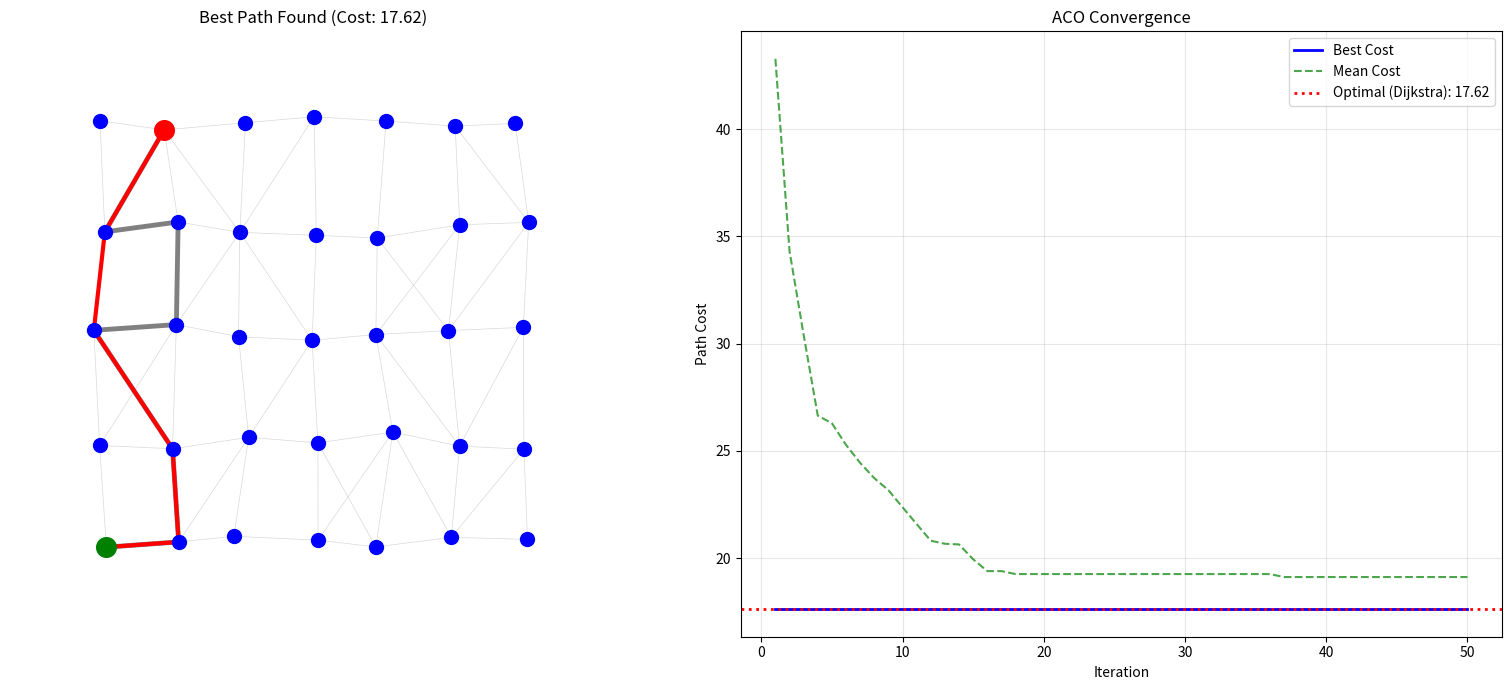

Reproduce this figure in Python.
"""
Ant Colony Optimization (ACO) Simulator

Implements the Ant System algorithm for finding optimal paths in a graph.
Demonstrates emergent swarm intelligence where simple agents (ants) collectively
discover near-optimal solutions through pheromone-based communication.

Algorithm:
    1. Initialize pheromone levels uniformly on all edges
    2. Each ant builds a path from source to destination:
       - At each node, select next edge probabilistically
       - Probability = (pheromone^alpha) * (1/cost)^beta / sum
    3. After all ants complete, deposit pheromones on used edges
       - Pheromone deposit = Q / path_cost
    4. Evaporate pheromones globally: pheromone *= (1 - rho)
    5. Repeat until convergence

References:
    - Dorigo, M. (1992). Optimization, Learning and Natural Algorithms. PhD thesis.
    - https://en.wikipedia.org/wiki/Ant_colony_optimization_algorithms
"""

import numpy as np
import matplotlib.pyplot as plt
from collections import defaultdict
import heapq
from typing import Dict, List, Tuple, Optional
import argparse


class Graph:
    """
    Grid-based graph representing a road network.

    Generates a connected graph with nodes arranged in a grid pattern,
    similar to a city street map. Edges connect adjacent nodes with
    random costs between 1 and 10.
    """

    def __init__(self, n_nodes: int = 30, min_cost: float = 1.0,
                 max_cost: float = 10.0, seed: Optional[int] = None):
        """
        Initialize a grid-based graph.

        Args:
            n_nodes: Approximate number of nodes (actual may vary for grid fit)
            min_cost: Minimum edge cost
            max_cost: Maximum edge cost
            seed: Random seed for reproducibility
        """
        self.min_cost = min_cost
        self.max_cost = max_cost
        self.rng = np.random.default_rng(seed)

        # Calculate grid dimensions (try to make it roughly square)
        self.cols = int(np.ceil(np.sqrt(n_nodes * 1.5)))  # Wider than tall
        self.rows = int(np.ceil(n_nodes / self.cols))
        self.n_nodes = self.rows * self.cols

        # Grid coordinate lookup
        self.grid = {}  # (row, col) -> node_id
        self.node_to_grid = {}  # node_id -> (row, col)

        # Generate node positions for visualization
        self.positions = self._generate_positions()

        # Generate edges
        self.edges: Dict[Tuple[int, int], float] = {}
        self._generate_edges()

        # Build adjacency list for efficient neighbor lookup
        self.adjacency: Dict[int, List[int]] = defaultdict(list)
        self._build_adjacency()

    def _generate_positions(self) -> Dict[int, Tuple[float, float]]:
        """Generate 2D positions for nodes in a grid pattern."""
        positions = {}
        node_id = 0

        # Padding from edges
        padding = 0.08
        width = 1.0 - 2 * padding
        height = 1.0 - 2 * padding

        for row in range(self.rows):
            for col in range(self.cols):
                # Base grid position
                base_x = padding + (col / (self.cols - 1)) * width if self.cols > 1 else 0.5
                base_y = padding + (row / (self.rows - 1)) * height if self.rows > 1 else 0.5

                # Add small random offset for natural look (like real streets)
                jitter = 0.02
                x = base_x + self.rng.uniform(-jitter, jitter)
                y = base_y + self.rng.uniform(-jitter, jitter)

                positions[node_id] = (x, y)
                self.grid[(row, col)] = node_id
                self.node_to_grid[node_id] = (row, col)
                node_id += 1

        return positions

    def _generate_edges(self):
        """Generate edges connecting adjacent grid nodes."""
        for row in range(self.rows):
            for col in range(self.cols):
                node = self.grid[(row, col)]

                # Connect to right neighbor (horizontal street)
                if col < self.cols - 1:
                    neighbor = self.grid[(row, col + 1)]
                    cost = self.min_cost + self.rng.random() * (self.max_cost - self.min_cost)
                    self._add_edge(node, neighbor, cost)

                # Connect to bottom neighbor (vertical street)
                if row < self.rows - 1:
                    neighbor = self.grid[(row + 1, col)]
                    cost = self.min_cost + self.rng.random() * (self.max_cost - self.min_cost)
                    self._add_edge(node, neighbor, cost)

                # Connect diagonals (with some probability for variety)
                # Bottom-right diagonal
                if row < self.rows - 1 and col < self.cols - 1:
                    if self.rng.random() < 0.4:  # 40% chance for diagonal
                        neighbor = self.grid[(row + 1, col + 1)]
                        # Diagonal costs slightly higher (longer distance)
                        cost = (self.min_cost + self.rng.random() * (self.max_cost - self.min_cost)) * 1.2
                        self._add_edge(node, neighbor, cost)

                # Bottom-left diagonal
                if row < self.rows - 1 and col > 0:
                    if self.rng.random() < 0.4:  # 40% chance for diagonal
                        neighbor = self.grid[(row + 1, col - 1)]
                        cost = (self.min_cost + self.rng.random() * (self.max_cost - self.min_cost)) * 1.2
                        self._add_edge(node, neighbor, cost)

    def _distance(self, u: int, v: int) -> float:
        """Euclidean distance between two nodes."""
        x1, y1 = self.positions[u]
        x2, y2 = self.positions[v]
        return np.sqrt((x2 - x1)**2 + (y2 - y1)**2)

    def _add_edge(self, u: int, v: int, cost: float):
        """Add undirected edge between u and v."""
        # Store with smaller index first for consistency
        edge = (min(u, v), max(u, v))
        self.edges[edge] = round(cost, 2)

    def _build_adjacency(self):
        """Build adjacency list from edges."""
        for (u, v), _ in self.edges.items():
            self.adjacency[u].append(v)
            self.adjacency[v].append(u)

    def get_neighbors(self, node: int) -> List[int]:
        """Get list of nodes adjacent to given node."""
        return self.adjacency[node]

    def get_edge_cost(self, u: int, v: int) -> float:
        """Get cost of edge between u and v."""
        edge = (min(u, v), max(u, v))
        return self.edges.get(edge, float('inf'))

    def get_edge_key(self, u: int, v: int) -> Tuple[int, int]:
        """Get canonical edge key (smaller index first)."""
        return (min(u, v), max(u, v))


class Ant:
    """
    An ant that traverses the graph probabilistically.

    The ant selects edges based on pheromone levels and edge costs,
    preferring edges with higher pheromone and lower cost.
    """

    def __init__(self, graph: Graph, pheromones: Dict[Tuple[int, int], float],
                 start: int, end: int, alpha: float = 2.0, beta: float = 2.0,
                 seed: Optional[int] = None):
        """
        Initialize an ant at the starting node.

        Args:
            graph: The graph to traverse
            pheromones: Current pheromone levels on edges
            start: Source node
            end: Destination node
            alpha: Pheromone influence exponent
            beta: Distance heuristic influence exponent
            seed: Random seed for reproducibility
        """
        self.graph = graph
        self.pheromones = pheromones
        self.start = start
        self.end = end
        self.alpha = alpha
        self.beta = beta
        self.rng = np.random.default_rng(seed)

        self.current_node = start
        self.path = [start]
        self.visited = {start}
        self.path_cost = 0.0
        self.reached_destination = False

    def _calculate_probabilities(self) -> Dict[int, float]:
        """
        Calculate selection probabilities for each neighboring node.

        Probability of selecting neighbor j:
            P(j) = (pheromone_ij^alpha * (1/cost_ij)^beta) / sum
        """
        neighbors = self.graph.get_neighbors(self.current_node)
        unvisited = [n for n in neighbors if n not in self.visited]

        if not unvisited:
            return {}

        attractiveness = {}
        total = 0.0

        for neighbor in unvisited:
            edge = self.graph.get_edge_key(self.current_node, neighbor)
            pheromone = self.pheromones.get(edge, 1.0)
            cost = self.graph.get_edge_cost(self.current_node, neighbor)

            # Attractiveness = pheromone^alpha * (1/cost)^beta
            attr = (pheromone ** self.alpha) * ((1.0 / cost) ** self.beta)
            attractiveness[neighbor] = attr
            total += attr

        # Normalize to probabilities
        probabilities = {}
        for neighbor, attr in attractiveness.items():
            probabilities[neighbor] = attr / total if total > 0 else 1.0 / len(unvisited)

        return probabilities

    def _move(self):
        """Move to next node based on probabilities."""
        probs = self._calculate_probabilities()

        if not probs:
            return False  # Stuck, no unvisited neighbors

        # Roulette wheel selection
        neighbors = list(probs.keys())
        probabilities = list(probs.values())

        next_node = self.rng.choice(neighbors, p=probabilities)

        # Update path and cost
        edge_cost = self.graph.get_edge_cost(self.current_node, next_node)
        self.path_cost += edge_cost
        self.path.append(next_node)
        self.visited.add(next_node)
        self.current_node = next_node

        return True

    def traverse(self) -> bool:
        """
        Traverse from start to end, returning True if successful.
        """
        while self.current_node != self.end:
            if not self._move():
                return False  # Got stuck

        self.reached_destination = True
        return True


class AntColonyOptimizer:
    """
    Ant Colony Optimization algorithm for finding shortest paths.

    Uses a colony of ants to explore paths through a graph,
    with pheromone trails guiding subsequent ants toward better solutions.
    """

    def __init__(self, n_nodes: int = 30, n_ants: int = 500,
                 alpha: float = 2.0, beta: float = 2.0,
                 rho: float = 0.1, Q: float = 1.0,
                 initial_pheromone: float = 1.0,
                 seed: Optional[int] = None):
        """
        Initialize the ACO optimizer.

        Args:
            n_nodes: Number of nodes in the graph
            n_ants: Number of ants per iteration
            alpha: Pheromone influence exponent
            beta: Distance heuristic influence exponent
            rho: Evaporation rate (0 to 1)
            Q: Pheromone deposit constant
            initial_pheromone: Initial pheromone level on all edges
            seed: Random seed for reproducibility
        """
        self.n_nodes = n_nodes
        self.n_ants = n_ants
        self.alpha = alpha
        self.beta = beta
        self.rho = rho
        self.Q = Q
        self.initial_pheromone = initial_pheromone
        self.seed = seed
        self.rng = np.random.default_rng(seed)

        # Initialize graph and pheromones
        self.graph = Graph(n_nodes=n_nodes, seed=seed)
        self.pheromones: Dict[Tuple[int, int], float] = {}
        self._initialize_pheromones()

        # Tracking
        self.best_path: Optional[List[int]] = None
        self.best_cost: float = float('inf')
        self.cost_history: List[float] = []
        self.mean_cost_history: List[float] = []
        self.path_counts: Dict[Tuple[int, ...], int] = defaultdict(int)

    def _initialize_pheromones(self):
        """Set initial pheromone levels on all edges."""
        for edge in self.graph.edges:
            self.pheromones[edge] = self.initial_pheromone

    def _evaporate_pheromones(self):
        """Apply pheromone evaporation to all edges."""
        for edge in self.pheromones:
            self.pheromones[edge] *= (1 - self.rho)
            # Ensure pheromone doesn't go below minimum
            self.pheromones[edge] = max(self.pheromones[edge], 0.001)

    def _deposit_pheromones(self, path: List[int], path_cost: float):
        """Deposit pheromones on edges in the path."""
        deposit = self.Q / path_cost

        for i in range(len(path) - 1):
            edge = self.graph.get_edge_key(path[i], path[i + 1])
            self.pheromones[edge] += deposit

    def run_iteration(self, source: int, destination: int) -> List[Dict]:
        """
        Run one iteration with all ants.

        Args:
            source: Starting node
            destination: Target node

        Returns:
            List of results for each ant (path and cost)
        """
        results = []

        for i in range(self.n_ants):
            ant_seed = None if self.seed is None else self.seed + i
            ant = Ant(
                graph=self.graph,
                pheromones=self.pheromones,
                start=source,
                end=destination,
                alpha=self.alpha,
                beta=self.beta,
                seed=ant_seed
            )

            if ant.traverse():
                results.append({
                    'path': ant.path,
                    'cost': ant.path_cost
                })

                # Track path usage
                path_key = tuple(ant.path)
                self.path_counts[path_key] += 1

        return results

    def run(self, source: int = 0, destination: int = 29,
            iterations: int = 50) -> Dict:
        """
        Run the ACO algorithm.

        Args:
            source: Starting node
            destination: Target node
            iterations: Number of iterations to run

        Returns:
            Dictionary with best path, cost, and statistics
        """
        self.cost_history = []
        self.mean_cost_history = []
        self.path_counts.clear()

        for iteration in range(iterations):
            # Run all ants
            results = self.run_iteration(source, destination)

            if results:
                # Find best in this iteration
                costs = [r['cost'] for r in results]
                best_idx = np.argmin(costs)
                iteration_best_cost = costs[best_idx]
                iteration_best_path = results[best_idx]['path']

                # Update global best
                if iteration_best_cost < self.best_cost:
                    self.best_cost = iteration_best_cost
                    self.best_path = iteration_best_path

                # Track history
                self.cost_history.append(self.best_cost)
                self.mean_cost_history.append(np.mean(costs))

                # Deposit pheromones for all successful ants
                for result in results:
                    self._deposit_pheromones(result['path'], result['cost'])

            # Evaporate pheromones
            self._evaporate_pheromones()

        return {
            'best_path': self.best_path,
            'best_cost': self.best_cost,
            'iterations': iterations,
            'total_ants': iterations * self.n_ants
        }

    def get_path_distribution(self) -> Dict[Tuple[int, ...], int]:
        """Get distribution of paths used by ants."""
        return dict(self.path_counts)

    def get_pheromone_data(self) -> Dict:
        """Get pheromone data for visualization."""
        return {
            'edges': list(self.graph.edges.keys()),
            'pheromones': dict(self.pheromones),
            'positions': self.graph.positions
        }

    def get_statistics(self) -> Dict:
        """Get comprehensive statistics about the optimization."""
        # Find when best was found
        convergence_iter = 0
        for i, cost in enumerate(self.cost_history):
            if cost == self.best_cost:
                convergence_iter = i
                break

        return {
            'best_cost': self.best_cost,
            'best_path': self.best_path,
            'best_path_length': len(self.best_path) if self.best_path else 0,
            'iterations': len(self.cost_history),
            'total_ants': len(self.cost_history) * self.n_ants,
            'convergence_iteration': convergence_iter,
            'unique_paths': len(self.path_counts),
            'most_used_path_count': max(self.path_counts.values()) if self.path_counts else 0
        }


def dijkstra_shortest_path(graph: Graph, source: int,
                           destination: int) -> Tuple[List[int], float]:
    """
    Find the shortest path using Dijkstra's algorithm.

    Args:
        graph: The graph to search
        source: Starting node
        destination: Target node

    Returns:
        Tuple of (path, cost)
    """
    # Distance to each node
    distances = {i: float('inf') for i in range(graph.n_nodes)}
    distances[source] = 0

    # Previous node in optimal path
    previous = {i: None for i in range(graph.n_nodes)}

    # Priority queue: (distance, node)
    pq = [(0, source)]
    visited = set()

    while pq:
        dist, node = heapq.heappop(pq)

        if node in visited:
            continue
        visited.add(node)

        if node == destination:
            break

        for neighbor in graph.get_neighbors(node):
            if neighbor in visited:
                continue

            edge_cost = graph.get_edge_cost(node, neighbor)
            new_dist = dist + edge_cost

            if new_dist < distances[neighbor]:
                distances[neighbor] = new_dist
                previous[neighbor] = node
                heapq.heappush(pq, (new_dist, neighbor))

    # Reconstruct path
    path = []
    node = destination
    while node is not None:
        path.append(node)
        node = previous[node]
    path.reverse()

    return path, distances[destination]


def plot_graph(graph: Graph, path: Optional[List[int]] = None,
               pheromones: Optional[Dict] = None, ax=None):
    """Plot the graph with optional path and pheromone visualization."""
    if ax is None:
        fig, ax = plt.subplots(figsize=(10, 10))

    # Draw edges
    max_pheromone = max(pheromones.values()) if pheromones else 1.0

    for (u, v), cost in graph.edges.items():
        x1, y1 = graph.positions[u]
        x2, y2 = graph.positions[v]

        # Edge width based on pheromone
        if pheromones:
            edge_key = graph.get_edge_key(u, v)
            pheromone = pheromones.get(edge_key, 0)
            width = 0.5 + 3 * (pheromone / max_pheromone)
            alpha = 0.3 + 0.7 * (pheromone / max_pheromone)
        else:
            width = 1
            alpha = 0.5

        ax.plot([x1, x2], [y1, y2], 'gray', linewidth=width, alpha=alpha)

    # Highlight path
    if path:
        for i in range(len(path) - 1):
            x1, y1 = graph.positions[path[i]]
            x2, y2 = graph.positions[path[i + 1]]
            ax.plot([x1, x2], [y1, y2], 'r-', linewidth=3, zorder=5)

    # Draw nodes
    for node, (x, y) in graph.positions.items():
        color = 'green' if (path and node == path[0]) else \
                'red' if (path and node == path[-1]) else 'blue'
        size = 200 if (path and (node == path[0] or node == path[-1])) else 100
        ax.scatter(x, y, c=color, s=size, zorder=10)
        ax.annotate(str(node), (x, y), ha='center', va='center',
                   fontsize=8, color='white', weight='bold')

    ax.set_xlim(-0.1, 1.1)
    ax.set_ylim(-0.1, 1.1)
    ax.set_aspect('equal')
    ax.axis('off')

    return ax


def plot_convergence(cost_history: List[float], mean_cost_history: List[float],
                     optimal_cost: Optional[float] = None, ax=None):
    """Plot convergence of best cost over iterations."""
    if ax is None:
        fig, ax = plt.subplots(figsize=(10, 6))

    iterations = range(1, len(cost_history) + 1)

    ax.plot(iterations, cost_history, 'b-', linewidth=2, label='Best Cost')
    ax.plot(iterations, mean_cost_history, 'g--', alpha=0.7, label='Mean Cost')

    if optimal_cost:
        ax.axhline(y=optimal_cost, color='r', linestyle=':',
                  linewidth=2, label=f'Optimal (Dijkstra): {optimal_cost:.2f}')

    ax.set_xlabel('Iteration')
    ax.set_ylabel('Path Cost')
    ax.set_title('ACO Convergence')
    ax.legend()
    ax.grid(True, alpha=0.3)

    return ax


def run_quick_demo(seed: int = 42):
    """Run a quick demonstration of ACO."""
    print("=" * 60)
    print("ANT COLONY OPTIMIZATION - Quick Demo")
    print("=" * 60)

    # Initialize
    aco = AntColonyOptimizer(
        n_nodes=30,
        n_ants=100,
        alpha=2.0,
        beta=2.0,
        rho=0.1,
        Q=1.0,
        seed=seed
    )

    source, destination = 0, 29

    # Get optimal path for comparison
    optimal_path, optimal_cost = dijkstra_shortest_path(aco.graph, source, destination)
    print(f"\nDijkstra's Optimal Path: {optimal_path}")
    print(f"Dijkstra's Optimal Cost: {optimal_cost:.2f}")

    # Run ACO
    print(f"\nRunning ACO with {aco.n_ants} ants for 50 iterations...")
    result = aco.run(source=source, destination=destination, iterations=50)

    print(f"\nACO Best Path: {result['best_path']}")
    print(f"ACO Best Cost: {result['best_cost']:.2f}")
    print(f"Optimality Gap: {((result['best_cost'] - optimal_cost) / optimal_cost * 100):.1f}%")

    stats = aco.get_statistics()
    print(f"\nStatistics:")
    print(f"  Convergence at iteration: {stats['convergence_iteration']}")
    print(f"  Unique paths explored: {stats['unique_paths']}")
    print(f"  Most used path count: {stats['most_used_path_count']}")

    # Visualization
    fig, axes = plt.subplots(1, 2, figsize=(16, 7))

    # Graph with best path
    plot_graph(aco.graph, path=result['best_path'],
              pheromones=aco.pheromones, ax=axes[0])
    axes[0].set_title(f'Best Path Found (Cost: {result["best_cost"]:.2f})')

    # Convergence plot
    plot_convergence(aco.cost_history, aco.mean_cost_history,
                    optimal_cost=optimal_cost, ax=axes[1])

    plt.tight_layout()
    plt.show()


def run_interactive_simulation(seed: int = 42):
    """Run an animated simulation showing ants finding the path."""
    import matplotlib.animation as animation

    print("=" * 60)
    print("ANT COLONY OPTIMIZATION - Interactive Animation")
    print("=" * 60)

    aco = AntColonyOptimizer(
        n_nodes=30,
        n_ants=50,
        alpha=2.0,
        beta=2.0,
        rho=0.1,
        Q=1.0,
        seed=seed
    )

    source, destination = 0, 29
    optimal_path, optimal_cost = dijkstra_shortest_path(aco.graph, source, destination)

    fig, axes = plt.subplots(1, 2, figsize=(16, 7))

    iteration = [0]
    max_iterations = 100

    def update(frame):
        if iteration[0] >= max_iterations:
            return

        # Run one iteration
        results = aco.run_iteration(source, destination)

        if results:
            costs = [r['cost'] for r in results]
            best_idx = np.argmin(costs)

            if costs[best_idx] < aco.best_cost:
                aco.best_cost = costs[best_idx]
                aco.best_path = results[best_idx]['path']

            aco.cost_history.append(aco.best_cost)
            aco.mean_cost_history.append(np.mean(costs))

            for result in results:
                aco._deposit_pheromones(result['path'], result['cost'])

        aco._evaporate_pheromones()
        iteration[0] += 1

        # Update plots
        axes[0].clear()
        axes[1].clear()

        plot_graph(aco.graph, path=aco.best_path,
                  pheromones=aco.pheromones, ax=axes[0])
        axes[0].set_title(f'Iteration {iteration[0]} - Best Cost: {aco.best_cost:.2f}')

        if aco.cost_history:
            plot_convergence(aco.cost_history, aco.mean_cost_history,
                           optimal_cost=optimal_cost, ax=axes[1])

        fig.suptitle('Ant Colony Optimization', fontsize=14)

    ani = animation.FuncAnimation(fig, update, frames=max_iterations,
                                  interval=200, repeat=False)
    plt.tight_layout()
    plt.show()


def run_comparison(seed: int = 42):
    """Compare ACO performance with different parameters."""
    print("=" * 60)
    print("ANT COLONY OPTIMIZATION - Parameter Comparison")
    print("=" * 60)

    # Base graph
    graph = Graph(n_nodes=30, seed=seed)
    optimal_path, optimal_cost = dijkstra_shortest_path(graph, 0, 29)
    print(f"\nOptimal cost (Dijkstra): {optimal_cost:.2f}")

    # Different configurations
    configs = [
        {'n_ants': 100, 'alpha': 1, 'beta': 2, 'name': 'Low Pheromone Influence'},
        {'n_ants': 100, 'alpha': 2, 'beta': 2, 'name': 'Balanced'},
        {'n_ants': 100, 'alpha': 3, 'beta': 1, 'name': 'High Pheromone Influence'},
        {'n_ants': 500, 'alpha': 2, 'beta': 2, 'name': 'Large Colony'},
    ]

    results = []

    for config in configs:
        aco = AntColonyOptimizer(
            n_nodes=30,
            n_ants=config['n_ants'],
            alpha=config['alpha'],
            beta=config['beta'],
            rho=0.1,
            Q=1.0,
            seed=seed
        )
        aco.graph = graph  # Use same graph
        aco._initialize_pheromones()

        result = aco.run(source=0, destination=29, iterations=50)

        gap = (result['best_cost'] - optimal_cost) / optimal_cost * 100
        results.append({
            'name': config['name'],
            'cost': result['best_cost'],
            'gap': gap,
            'history': aco.cost_history
        })

        print(f"\n{config['name']}:")
        print(f"  Best cost: {result['best_cost']:.2f}")
        print(f"  Optimality gap: {gap:.1f}%")

    # Plot comparison
    fig, ax = plt.subplots(figsize=(12, 6))

    for result in results:
        ax.plot(result['history'], label=f"{result['name']} ({result['gap']:.1f}%)")

    ax.axhline(y=optimal_cost, color='black', linestyle=':',
              linewidth=2, label='Optimal')

    ax.set_xlabel('Iteration')
    ax.set_ylabel('Best Path Cost')
    ax.set_title('ACO Parameter Comparison')
    ax.legend()
    ax.grid(True, alpha=0.3)

    plt.tight_layout()
    plt.show()


if __name__ == '__main__':
    parser = argparse.ArgumentParser(description='Ant Colony Optimization Simulator')
    parser.add_argument('--animate', action='store_true',
                       help='Run animated visualization')
    parser.add_argument('--compare', action='store_true',
                       help='Compare different parameter settings')
    parser.add_argument('--seed', type=int, default=42,
                       help='Random seed for reproducibility')
    parser.add_argument('--nodes', type=int, default=30,
                       help='Number of nodes in graph')
    parser.add_argument('--ants', type=int, default=500,
                       help='Number of ants per iteration')
    parser.add_argument('--iterations', type=int, default=50,
                       help='Number of iterations')

    args = parser.parse_args()

    if args.animate:
        run_interactive_simulation(seed=args.seed)
    elif args.compare:
        run_comparison(seed=args.seed)
    else:
        run_quick_demo(seed=args.seed)
